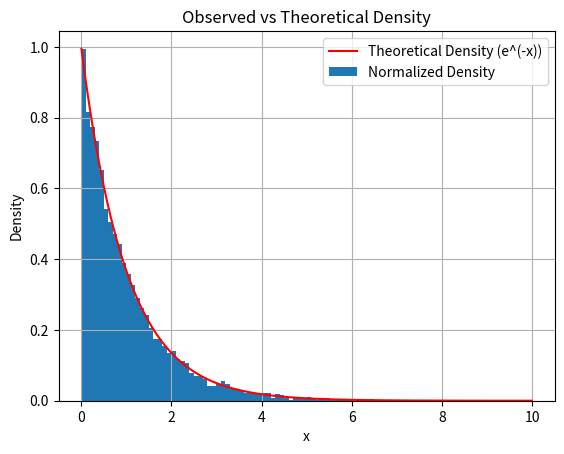

Write Python code to recreate this figure.
import random
import math
import numpy as np
import matplotlib.pyplot as plt

logdist = []
n = 10000

def lograndgenerator(n):
    for i in range(n):
        rand = random.random()
        logrand = -math.log(rand)
        logdist.append(logrand)

lograndgenerator(n)

# Define intervals and count occurrences within each interval
intervals = np.arange(0, 10.1, 0.1)
interval_counts, _ = np.histogram(logdist, bins=intervals)

# Normalize the counts to get probabilities (density values)
total_samples = len(logdist)
bin_width = intervals[1] - intervals[0]
density_values = interval_counts / (total_samples * bin_width)

# Compute the fine-grained midpoints for the density function
fine_intervals = np.linspace(0, 10, 1000)
fine_midpoints = (fine_intervals[:-1] + fine_intervals[1:]) / 2

# Compute the density function f(x) = e^(-x) for each fine-grained midpoint
density_theoretical = np.exp(-fine_midpoints)

# Plot the normalized bar graph
plt.bar(intervals[:-1], density_values, width=0.1, align='edge', label='Normalized Density')

# Plot the density function f(x) = e^(-x)
plt.plot(fine_midpoints, density_theoretical, 'r', label='Theoretical Density (e^(-x))')

plt.xlabel('x')
plt.ylabel('Density')
plt.title('Observed vs Theoretical Density')
plt.legend()
plt.grid(True)
plt.show()
